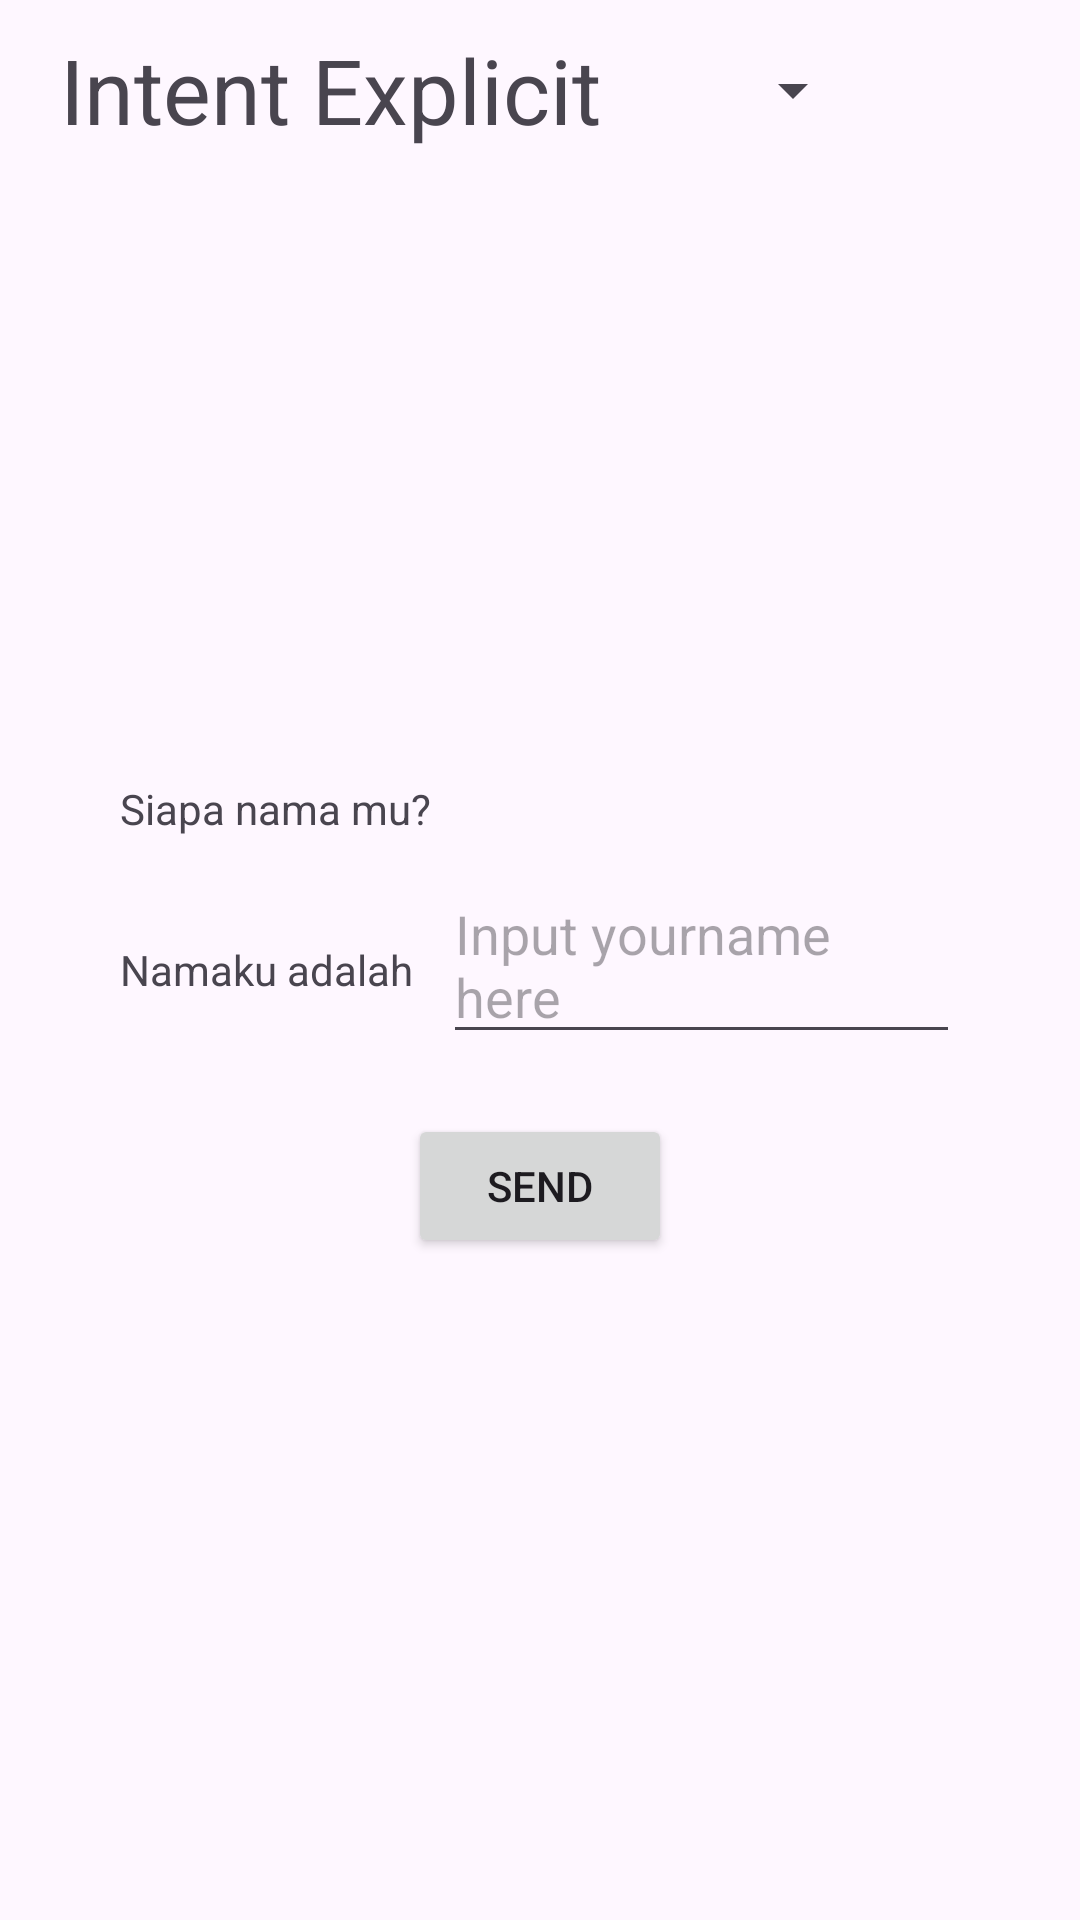

Android layout source for this screen:
<!-- AndroidManifest.xml: application theme Theme.ProjectIntent -->
<!-- res/layout/activity_explicit1.xml -->
<?xml version="1.0" encoding="utf-8"?>
<LinearLayout
    android:layout_width="match_parent"
    android:layout_height="match_parent"
    android:orientation="vertical"
    xmlns:android="http://schemas.android.com/apk/res/android"
    xmlns:tools="http://schemas.android.com/tools"
    tools:context=".Explicit_first">

    <LinearLayout
        android:layout_width="match_parent"
        android:layout_height="60dp"
        android:orientation="horizontal">

        <TextView
            android:layout_width="wrap_content"
            android:layout_height="wrap_content"
            android:text="Intent Explicit"
            android:textSize="30sp"
            android:layout_marginStart="20dp"
            android:layout_gravity="center"/>

        <Spinner
            android:id="@+id/spinner"
            android:layout_width="wrap_content"
            android:layout_height="wrap_content"
            android:layout_marginStart="40dp"
            android:layout_gravity="center"/>

    </LinearLayout>

    <TextView
        android:layout_width="match_parent"
        android:layout_height="wrap_content"
        android:text="Siapa nama mu?"
        android:layout_marginTop="200dp"
        android:layout_marginHorizontal="40dp"/>

    <LinearLayout
        android:layout_width="match_parent"
        android:layout_height="wrap_content"
        android:orientation="horizontal"
        android:layout_marginTop="10dp">

        <TextView
            android:layout_width="wrap_content"
            android:layout_height="wrap_content"
            android:text="Namaku adalah"
            android:layout_marginStart="40dp"/>

        <EditText
            android:id="@+id/etNama"
            android:layout_width="match_parent"
            android:layout_height="wrap_content"
            android:hint="Input yourname here"
            android:layout_marginStart="10dp"
            android:layout_marginEnd="40dp"/>

    </LinearLayout>

    <Button
        android:id="@+id/buttonSend"
        android:layout_width="wrap_content"
        android:layout_height="wrap_content"
        android:text="SEND"
        android:layout_gravity="center"
        android:layout_marginTop="20dp"/>

</LinearLayout>
<!-- resources referenced by this layout -->
<resources>
  <style name="Theme.ProjectIntent" parent="Base.Theme.ProjectIntent" />
  <style name="Base.Theme.ProjectIntent" parent="Theme.Material3.DayNight.NoActionBar">
          
          
      </style>
</resources>
